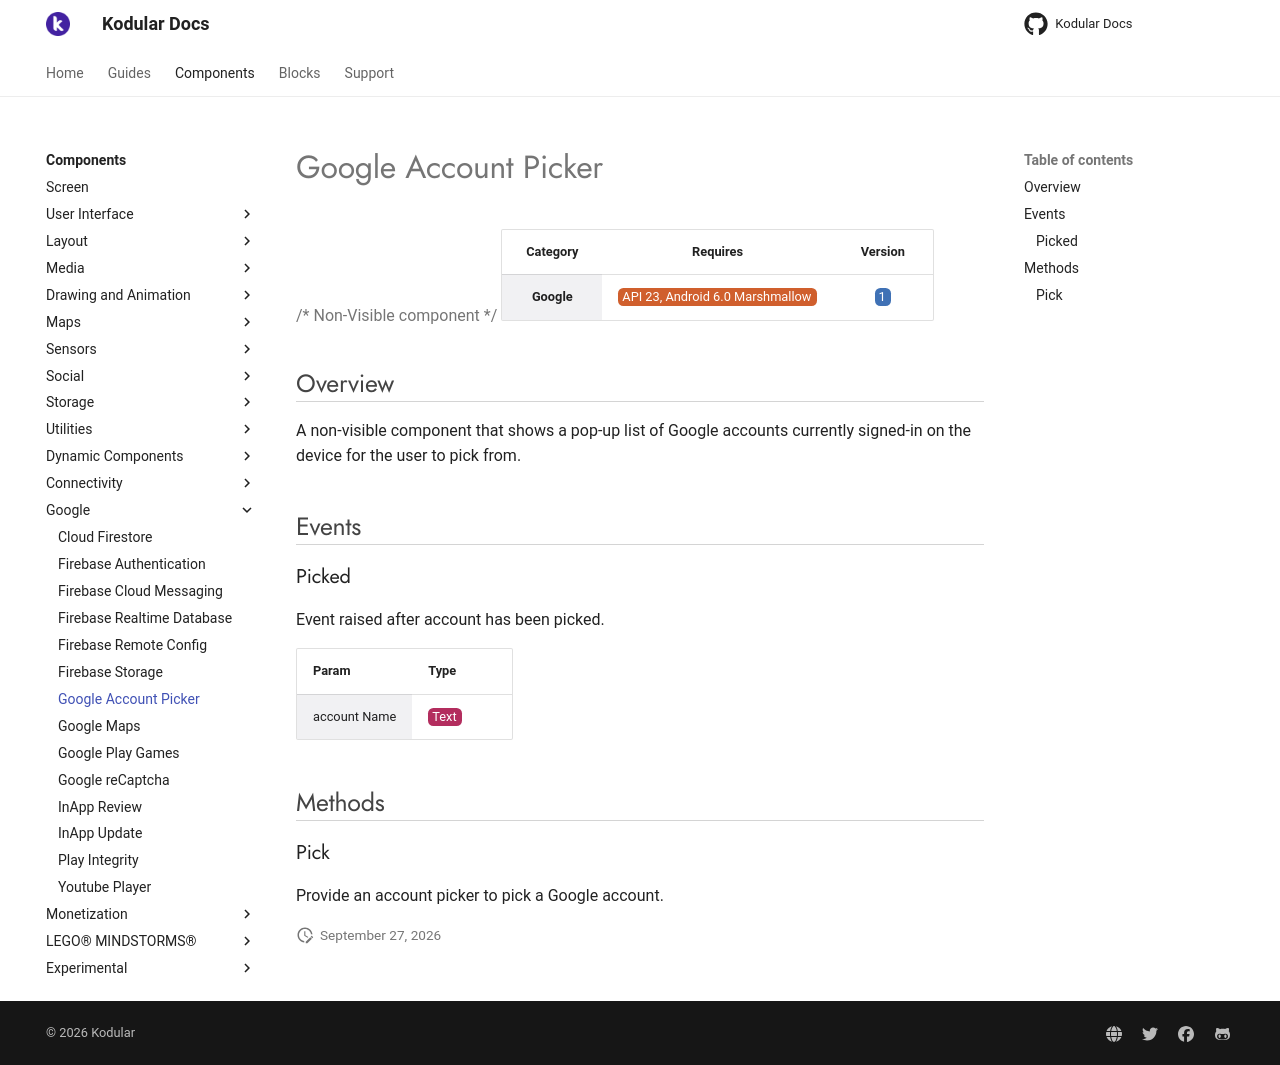

repository: Kodular/Documentation · page: components/google/google-account-picker/index.html · generator: jekyll

# Google Account Picker

{>> Non-Visible component<<}

| Category | Requires | Version |
|:--------:|:-------:|:--------:|
|**Google**|<span class="chip chip-any">API 23, Android 6.0 Marshmallow</span>|<span class="chip chip-number">1</span>|

## Overview

A non-visible component that shows a pop-up list of Google accounts currently signed-in on the device for the user to pick from.

## Events

### Picked

Event raised after account has been picked.

<div class="block" ai2-block="event" not-rendered="true" value="%7B%22componentName%22:%20%22Google%20Account%20Picker%22,%20%22name%22:%20%22Picked%22,%20%22param%22:%20%5B%22account%20Name%22%5D%7D"></div>

| Param | Type |
|--------|------|
|account Name|<span class="chip chip-text">Text</span>|

## Methods

### Pick

Provide an account picker to pick a Google account.

<div class="block" ai2-block="method" not-rendered="true" value="%7B%22componentName%22:%20%22Google%20Account%20Picker%22,%20%22name%22:%20%22Pick%22,%20%22output%22:%20false,%20%22param%22:%20%5B%5D%7D"></div>
